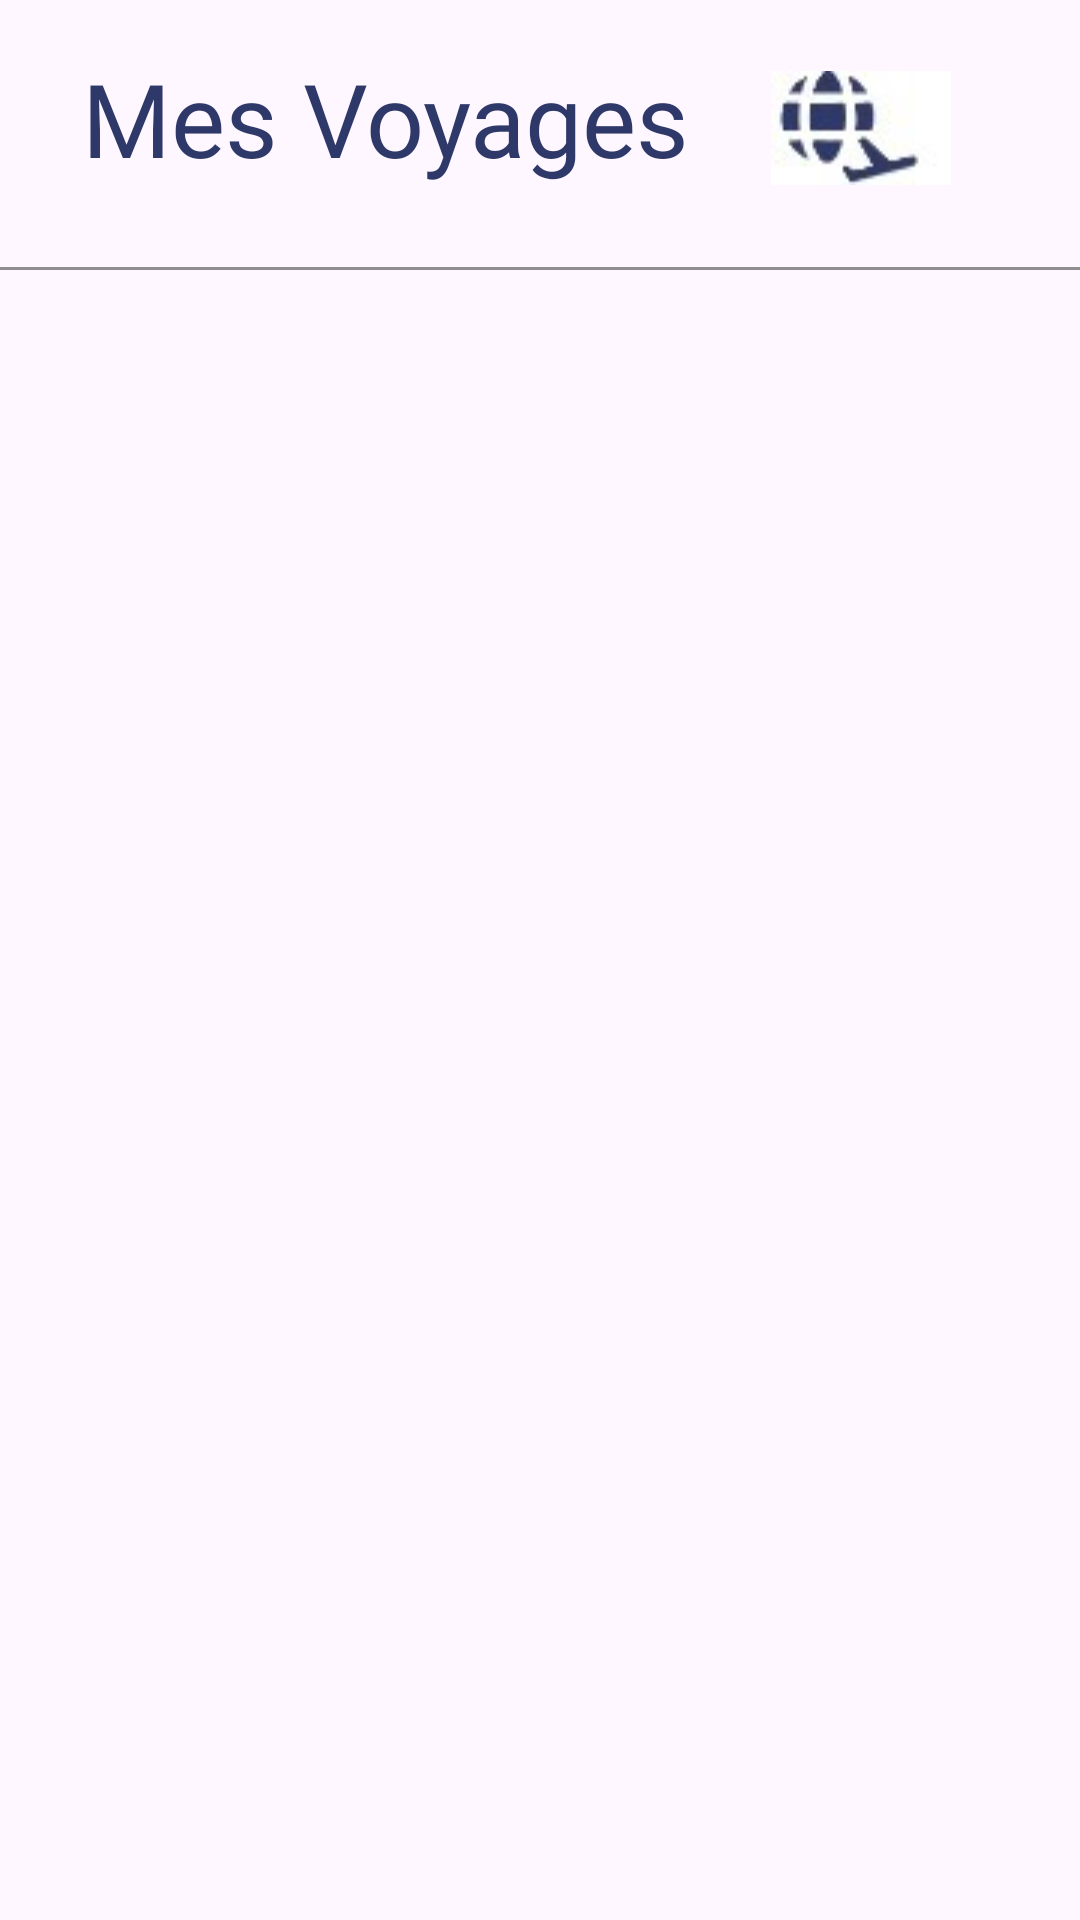

The Android layout XML behind this screen, and the referenced resources:
<!-- AndroidManifest.xml: application theme Theme.Client_Reservation_vol -->
<!-- res/layout/fragment_liste_reservations_vue.xml -->
<?xml version="1.0" encoding="utf-8"?>
<FrameLayout xmlns:android="http://schemas.android.com/apk/res/android"
    xmlns:app="http://schemas.android.com/apk/res-auto"
    xmlns:tools="http://schemas.android.com/tools"
    android:layout_width="match_parent"
    android:layout_height="match_parent"
    tools:context=".présentation.ListeReservation.ListeRéservationsVue">

    <LinearLayout
        android:layout_width="match_parent"
        android:layout_height="match_parent"
        android:orientation="vertical">

        <LinearLayout
            android:layout_width="wrap_content"
            android:layout_height="89dp"
            android:orientation="horizontal">

            <TextView
                android:layout_width="257dp"
                android:layout_height="79dp"
                android:fontFamily="@font/lexend"
                android:gravity="center"
                android:text="@string/mes_voyages"
                android:textColor="@color/couleur_principale"
                android:textSize="34sp" />

            <ImageView
                android:id="@+id/imageView"
                android:layout_width="match_parent"
                android:layout_height="85dp"
                android:src="@drawable/mes_voyages" />

        </LinearLayout>

        <View
            android:layout_width="match_parent"
            android:layout_height="1dp"
            android:background="#8F8F8F" />

        <androidx.recyclerview.widget.RecyclerView
            android:id="@+id/recyclerVoyages"
            android:layout_width="match_parent"
            android:layout_height="630dp" />

        <Button
            android:id="@+id/btnRechercherFromVoyages"
            android:layout_width="236dp"
            android:layout_height="49dp"
            android:layout_gravity="center_horizontal"
            android:layout_margin="20dp"
            android:backgroundTint="@color/couleur_btn_jaune"
            android:drawableRight="@drawable/avion_btn"
            android:fontFamily="@font/lexend"
            android:text="Rechercher"
            android:textColor="@color/couleur_principale"
            android:textSize="16sp"
            app:cornerRadius="6dp" />
    </LinearLayout>



</FrameLayout>
<!-- resources referenced by this layout -->
<resources>
  <color name="couleur_btn_jaune">#E9E109</color>
  <color name="couleur_principale">#2F3969</color>
  <!-- drawable avion_btn: png bitmap (drawable, 567 bytes) -->
  <!-- drawable mes_voyages: jpg bitmap (drawable, 1750 bytes) -->
  <string name="mes_voyages">Mes Voyages</string>
  <style name="Theme.Client_Reservation_vol" parent="Base.Theme.Client_Reservation_vol" />
  <style name="Base.Theme.Client_Reservation_vol" parent="Theme.Material3.DayNight.NoActionBar">
          
          
      </style>
</resources>
